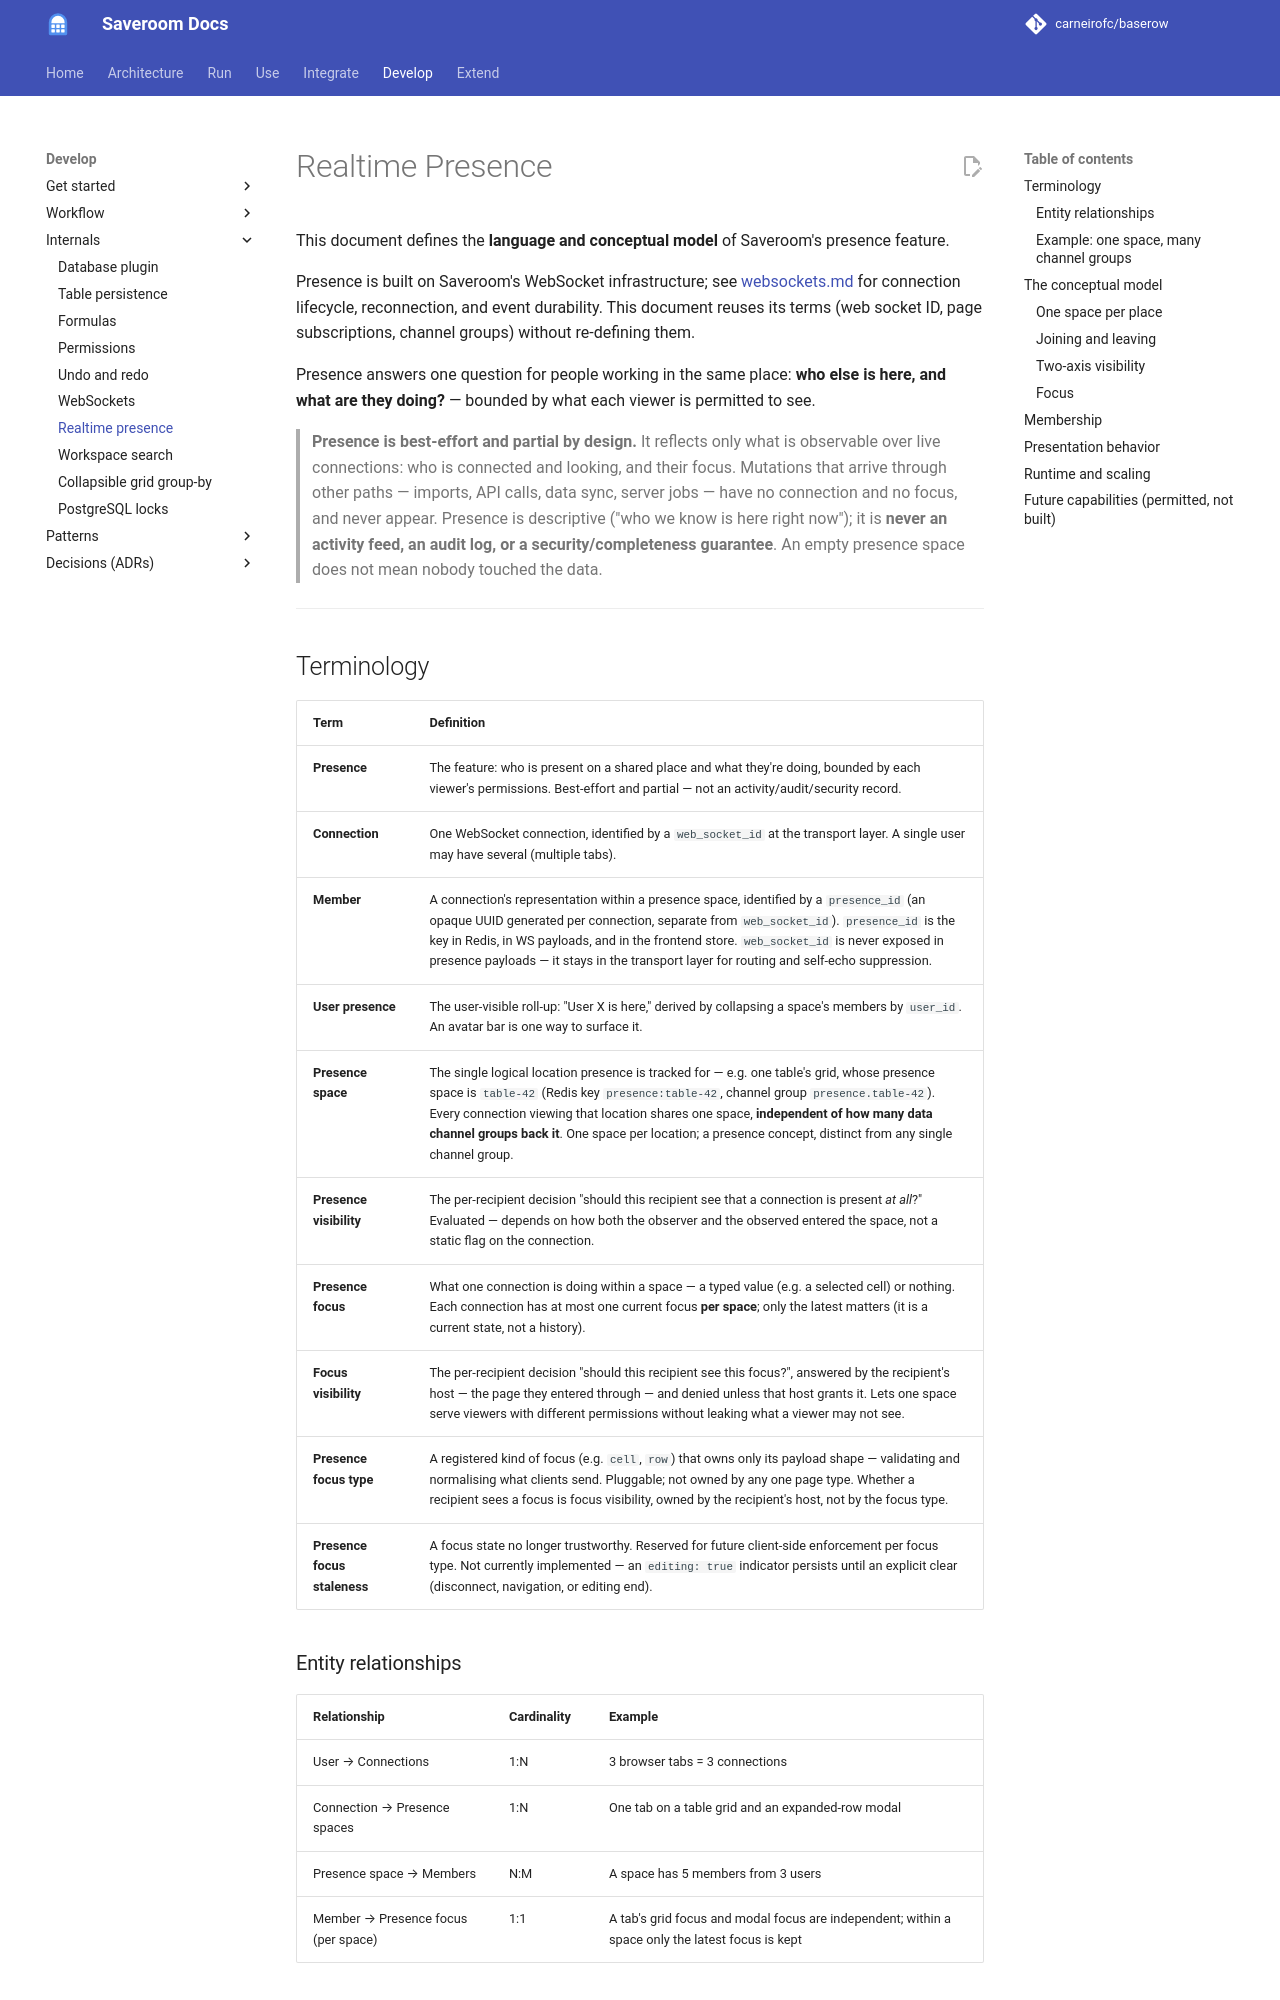

repository: carneirofc/baserow · page: technical/realtime-presence/index.html · generator: mkdocs

# Realtime Presence

This document defines the **language and conceptual model** of Saveroom's presence feature.

Presence is built on Saveroom's WebSocket infrastructure; see [websockets.md](websockets.md) for connection lifecycle, reconnection, and event durability. This document reuses its terms (web socket ID, page subscriptions, channel groups) without re-defining them.

Presence answers one question for people working in the same place: **who else is here, and what are they doing?** — bounded by what each viewer is permitted to see.

> **Presence is best-effort and partial by design.** It reflects only what is observable over live connections: who is connected and looking, and their focus. Mutations that arrive through other paths — imports, API calls, data sync, server jobs — have no connection and no focus, and never appear. Presence is descriptive ("who we know is here right now"); it is **never an activity feed, an audit log, or a security/completeness guarantee**. An empty presence space does not mean nobody touched the data.

---

## Terminology

| Term | Definition |
|---|---|
| **Presence** | The feature: who is present on a shared place and what they're doing, bounded by each viewer's permissions. Best-effort and partial — not an activity/audit/security record. |
| **Connection** | One WebSocket connection, identified by a `web_socket_id` at the transport layer. A single user may have several (multiple tabs). |
| **Member** | A connection's representation within a presence space, identified by a `presence_id` (an opaque UUID generated per connection, separate from `web_socket_id`). `presence_id` is the key in Redis, in WS payloads, and in the frontend store. `web_socket_id` is never exposed in presence payloads — it stays in the transport layer for routing and self-echo suppression. |
| **User presence** | The user-visible roll-up: "User X is here," derived by collapsing a space's members by `user_id`. An avatar bar is one way to surface it. |
| **Presence space** | The single logical location presence is tracked for — e.g. one table's grid, whose presence space is `table-42` (Redis key `presence:table-42`, channel group `presence.table-42`). Every connection viewing that location shares one space, **independent of how many data channel groups back it**. One space per location; a presence concept, distinct from any single channel group. |
| **Presence visibility** | The per-recipient decision "should this recipient see that a connection is present *at all*?" Evaluated — depends on how both the observer and the observed entered the space, not a static flag on the connection. |
| **Presence focus** | What one connection is doing within a space — a typed value (e.g. a selected cell) or nothing. Each connection has at most one current focus **per space**; only the latest matters (it is a current state, not a history). |
| **Focus visibility** | The per-recipient decision "should this recipient see this focus?", answered by the recipient's host — the page they entered through — and denied unless that host grants it. Lets one space serve viewers with different permissions without leaking what a viewer may not see. |
| **Presence focus type** | A registered kind of focus (e.g. `cell`, `row`) that owns only its payload shape — validating and normalising what clients send. Pluggable; not owned by any one page type. Whether a recipient sees a focus is focus visibility, owned by the recipient's host, not by the focus type. |
| **Presence focus staleness** | A focus state no longer trustworthy. Reserved for future client-side enforcement per focus type. Not currently implemented — an `editing: true` indicator persists until an explicit clear (disconnect, navigation, or editing end). |

### Entity relationships

| Relationship | Cardinality | Example |
|---|---|---|
| User → Connections | 1:N | 3 browser tabs = 3 connections |
| Connection → Presence spaces | 1:N | One tab on a table grid and an expanded-row modal |
| Presence space → Members | N:M | A space has 5 members from 3 users |
| Member → Presence focus (per space) | 1:1 | A tab's grid focus and modal focus are independent; within a space only the latest focus is kept |
